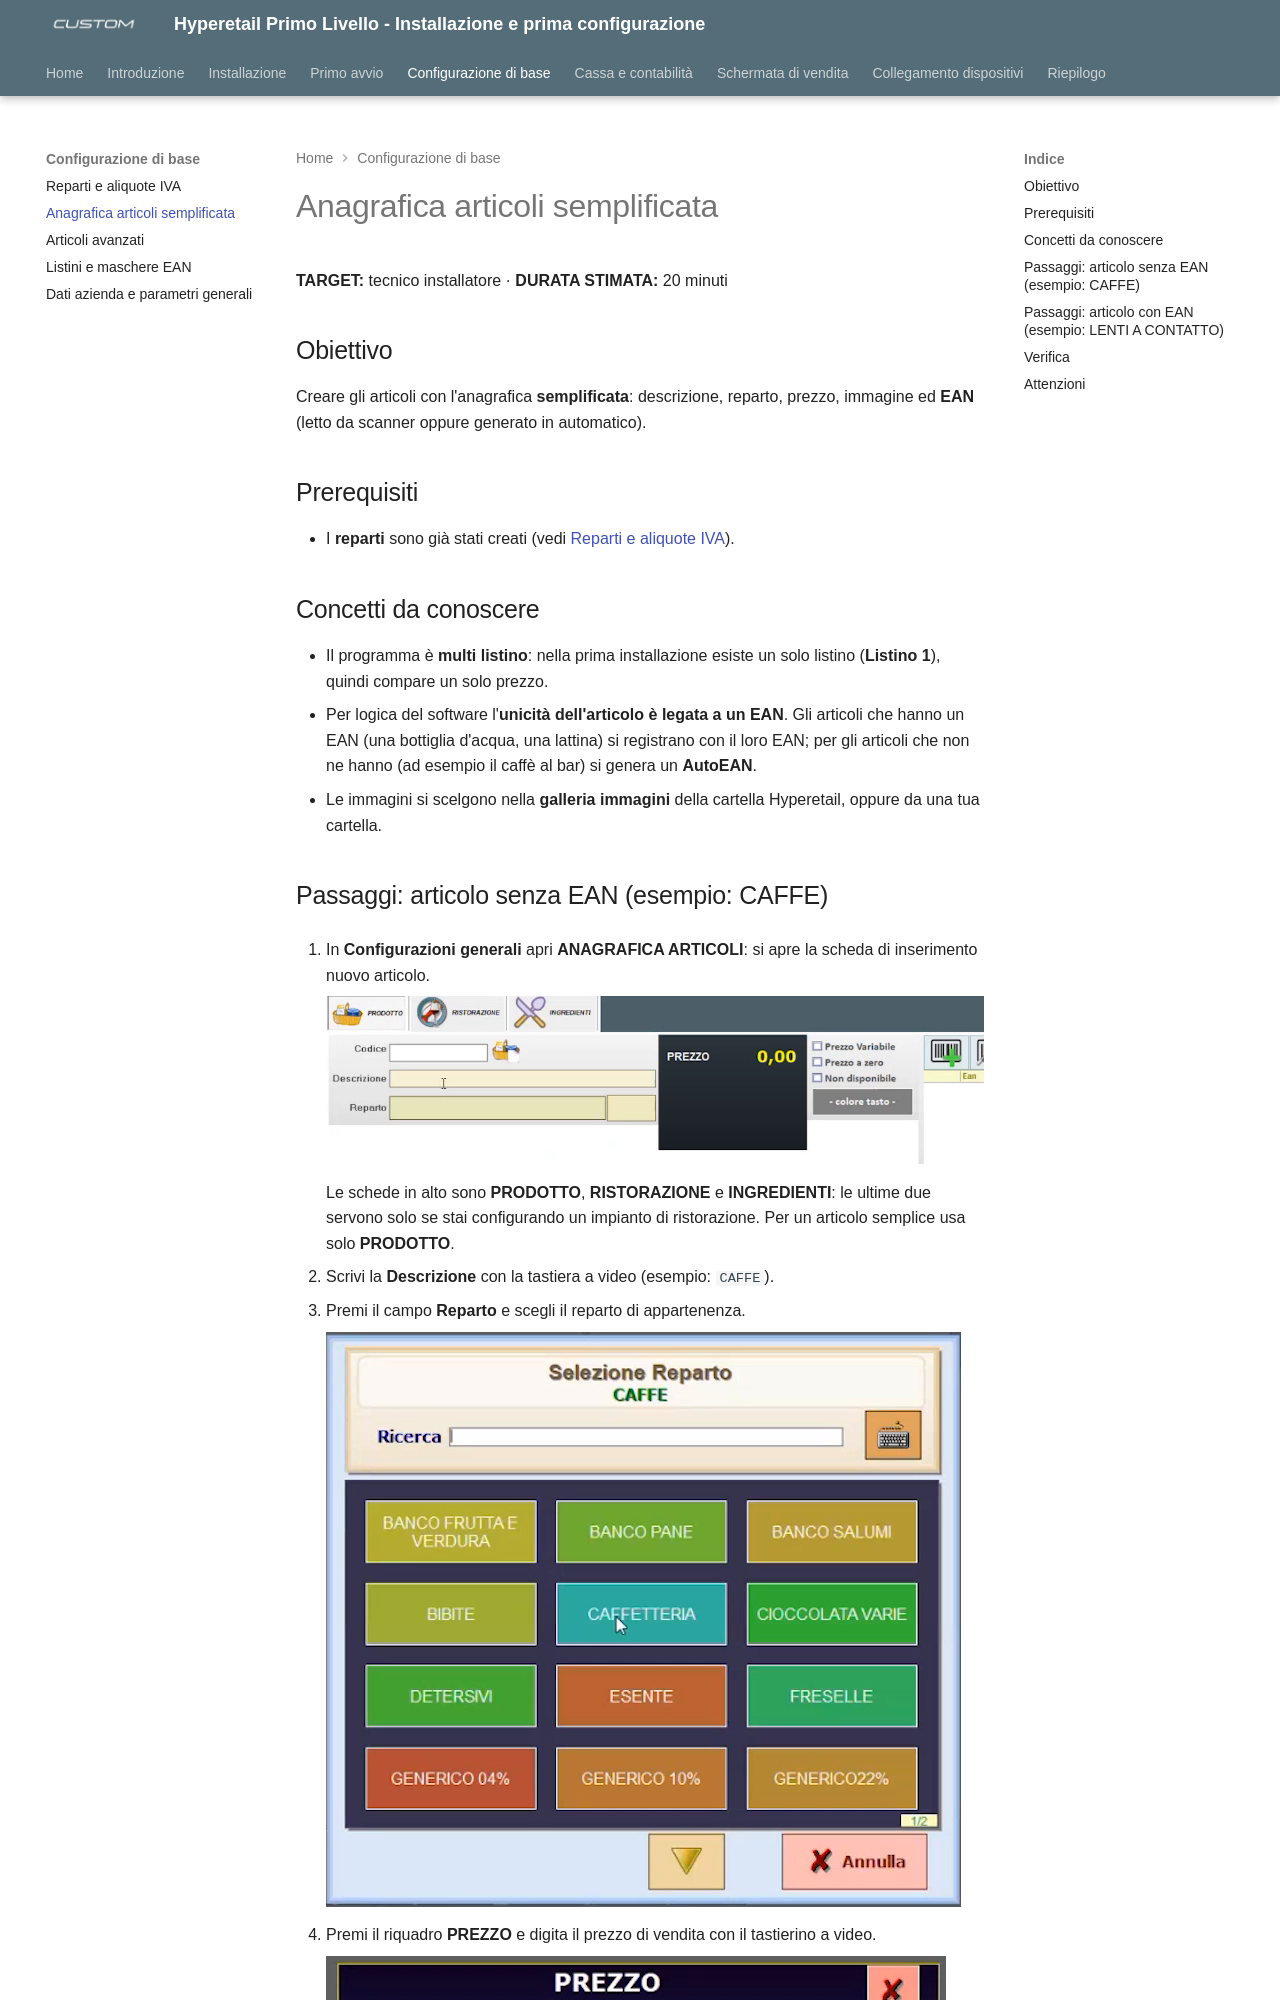

repository: ivanrobuschi-custom/hyperetail_level_1 · page: 07-anagrafica-articoli/index.html · generator: mkdocs

---
title: "Anagrafica articoli semplificata"
date: "2026-10-28"
version: "1.0"
categoria: software Hyperetail
---

# Anagrafica articoli semplificata

**TARGET:** tecnico installatore · **DURATA STIMATA:** 20 minuti

## Obiettivo

Creare gli articoli con l'anagrafica **semplificata**: descrizione, reparto,
prezzo, immagine ed **EAN** (letto da scanner oppure generato in automatico).

## Prerequisiti

- I **reparti** sono già stati creati (vedi [Reparti e aliquote IVA](06-reparti.md)).

## Concetti da conoscere

- Il programma è **multi listino**: nella prima installazione esiste un solo
  listino (**Listino 1**), quindi compare un solo prezzo.
- Per logica del software l'**unicità dell'articolo è legata a un EAN**.
  Gli articoli che hanno un EAN (una bottiglia d'acqua, una lattina) si
  registrano con il loro EAN; per gli articoli che non ne hanno (ad esempio
  il caffè al bar) si genera un **AutoEAN**.
- Le immagini si scelgono nella **galleria immagini** della cartella
  Hyperetail, oppure da una tua cartella.
